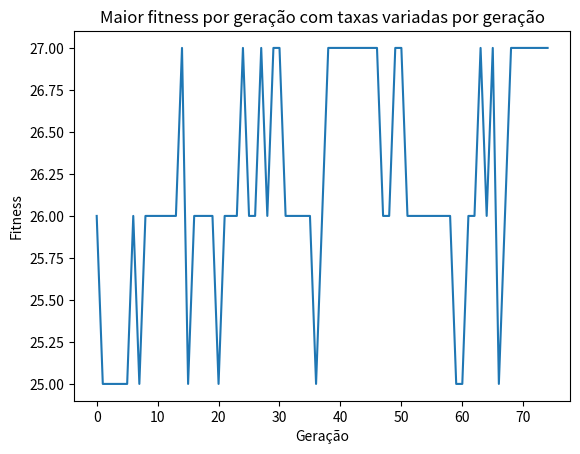

The matplotlib source for this figure:
import random
import matplotlib.pyplot as plt

# Função para visualizar o tabuleiro
def view(board):
    for i in range(8):
        for j in range(8):
            if board[i] == j:
                print('[R]', end=' ')
            else:
                print('[ ]', end=' ')
        print()

# Função para calcular o fitness
def fitness(board):
    attacks = 0
    for i in range(len(board)-1):
        for j in range(i + 1, len(board)):
            if board[i] == board[j]:
                attacks += 1
            elif abs(board[j] - board[i]) == abs(j - i):
                attacks += 1
    return 28 - attacks

def crossover(board1, board2, crossover_rate): # Crossover variável
    if random.random() < crossover_rate:
        split_point = random.randint(1, 7)
        new_board1 = board1[:split_point] + board2[split_point:]
        new_board2 = board2[:split_point] + board1[split_point:]
        return new_board1, new_board2
    else:
        return board1, board2

def mutate(board, mutation_rate): # Mutação variável
    boardCopy = board.copy()
    for i in range(8): #fazendo a mutação para cada cromossomo
        if random.random() < mutation_rate:
            boardCopy[i] = random.randint(0, 7)
    return boardCopy

population_size = 100
crossover_rate_min = 0.6
crossover_rate_max = 0.9
mutation_rate_min = 0.05
mutation_rate_max = 0.2
generations = 75

# Inicialização da população
population = []
for i in range(population_size):
    board = [random.randint(0, 7) for j in range(8)]
    population.append(board)

# Execução do algoritmo genético
elitism_size = 5
max_fitness = []
for generation in range(generations):
    # Avaliação do fitness da população
    fitness_scores = [fitness(board) for board in population]
    max_fitness.append(max(fitness_scores))
    
    # Seleção dos pais (Roleta)
    parents = []
    for i in range(population_size):
        p1 = random.randint(0, population_size-1)
        p2 = random.randint(0, population_size-1)
        if fitness_scores[p1] > fitness_scores[p2]:
            parents.append(population[p1])
        else:
            parents.append(population[p2])

    # Cruzamento e mutação para gerar nova população
    new_population = []
    for i in range(int((population_size)/2)):
        p1 = i * 2
        p2 = i * 2 + 1
        
        # Seleção das taxas de cruzamento e mutação para cada indivíduo
        crossover_rate = random.uniform(crossover_rate_min, crossover_rate_max)
        mutation_rate = random.uniform(mutation_rate_min, mutation_rate_max)
        
        offspring1, offspring2 = crossover(parents[p1], parents[p2], crossover_rate)
        offspring1 = mutate(offspring1, mutation_rate)
        offspring2 = mutate(offspring2, mutation_rate)
        new_population.append(offspring1)
        new_population.append(offspring2)
    population = new_population

# Impressão da melhor solução encontrada
best_board = max(population, key=fitness)
print('Melhor solução:')
view(best_board)

# Plot do gráfico de maior fitness por geração
plt.plot(range(generations), max_fitness)
plt.title("Maior fitness por geração com taxas variadas por geração")
plt.ylabel("Fitness")
plt.xlabel("Geração")
plt.show()
